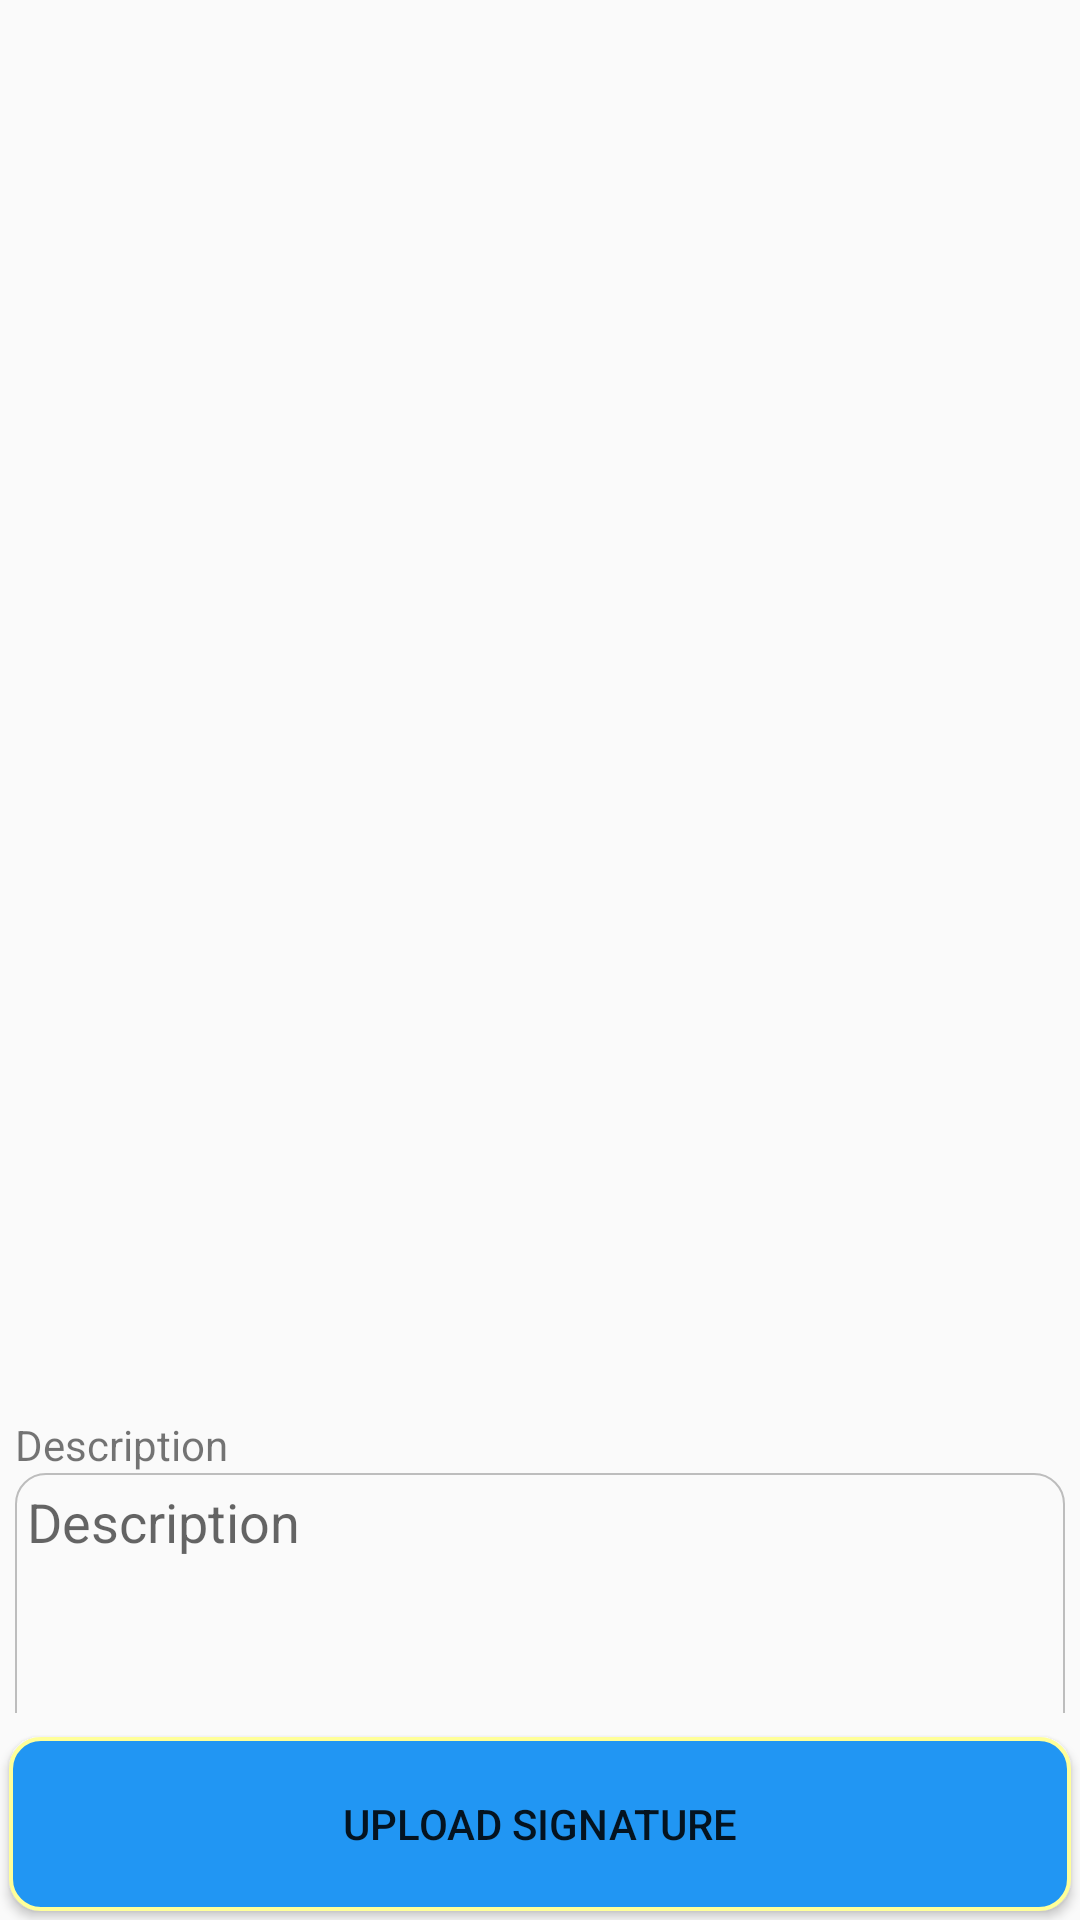

This screen was rendered from an Android layout file. Write that file and the resources it references.
<!-- AndroidManifest.xml: application theme AppTheme -->
<!-- res/layout/activity_signature.xml -->
<?xml version="1.0" encoding="utf-8"?>
<LinearLayout xmlns:android="http://schemas.android.com/apk/res/android"
    xmlns:aapt="http://schemas.android.com/aapt"
    xmlns:app="http://schemas.android.com/apk/res-auto"
    android:layout_width="match_parent"
    android:layout_height="match_parent"
    android:orientation="vertical">

    <LinearLayout
        android:layout_width="match_parent"
        android:layout_height="match_parent"
        android:layout_margin="5dp"
        android:layout_weight="0.2"
        android:orientation="vertical"
        android:weightSum="4">

        <ImageView
            android:id="@+id/image_from_camera"
            android:layout_width="match_parent"
            android:layout_height="match_parent"
            android:layout_weight="0.7"
            android:contentDescription="" />

        <LinearLayout
            android:layout_width="match_parent"
            android:layout_height="match_parent"
            android:layout_weight="1.01"
            android:orientation="vertical">

            <TextView
                android:layout_width="match_parent"
                android:layout_height="wrap_content"
                android:text="@string/description" />

            <EditText
                android:id="@+id/Image_Description"
                android:layout_width="match_parent"
                android:layout_height="match_parent"
                android:background="@drawable/round_corner"
                android:gravity="start"
                android:hint="@string/description" />
        </LinearLayout>
    </LinearLayout>

    <Button
        android:id="@+id/upload_signature"
        android:layout_width="match_parent"
        android:layout_height="match_parent"
        android:layout_gravity="center"
        android:layout_margin="3dp"
        android:layout_weight="1.8"
        android:background="@drawable/allotbutton"
        android:text="@string/Upload_Signature" />
</LinearLayout>
<!-- resources referenced by this layout -->
<resources>
  <!-- drawable allotbutton (drawable) -->
  <?xml version="1.0" encoding="utf-8"?>
  
  <selector xmlns:android="http://schemas.android.com/apk/res/android">
  
      <item android:state_pressed="true">
          <shape>
              <solid android:color="#f44336" />
              <stroke android:width="0dp" android:color="#002966" />
              <corners android:radius="0dp" />
              <padding android:bottom="0dp" android:left="0dp" android:right="0dp" android:top="0dp" />
          </shape>
      </item>
      <item>
          <shape>
              <gradient android:angle="270" android:centerColor="@color/theme_primary" android:endColor="@color/theme_primary" android:startColor="@color/theme_primary" />
              <stroke android:width="1.2dp" android:color="#ff9" />
              <corners android:radius="10dp" />
              <padding android:bottom="0dp" android:left="0dp" android:right="0dp" android:top="0dp" />
          </shape>
      </item>
  
  </selector>
  <string name="Upload_Signature">Upload Signature</string>
  <string name="description">Description</string>
  <style name="AppTheme" parent="Theme.AppCompat.Light.DarkActionBar">
          
          <item name="colorPrimary">@color/colorPrimary</item>
          <item name="colorPrimaryDark">@color/colorPrimaryDark</item>
          <item name="colorAccent">@color/colorAccent</item>
          <item name="drawerArrowStyle">@style/DrawerArrowStyle</item>
          <item name="android:titleTextStyle">@style/ActionBar.TitleTextStyle</item>
          <item name="android:actionBarStyle">@style/MyActionBar</item>
          <item name="android:actionBarTabTextStyle">@style/MyActionBarTabText</item>
          
          <item name="actionBarStyle">@style/MyActionBar</item>
          <item name="actionBarTabTextStyle">@style/MyActionBarTabText</item>
      </style>
  <color name="theme_primary">#2196F3</color>
  <color name="colorPrimary">#FFFFFF</color>
  <color name="colorPrimaryDark">#FFFFFF</color>
  <color name="colorAccent">#f44336</color>
  <style name="DrawerArrowStyle" parent="Widget.AppCompat.DrawerArrowToggle">
          <item name="color">@android:color/holo_red_dark</item>
      </style>
  <style name="ActionBar.TitleTextStyle" parent="@style/TextAppearance.AppCompat.Widget.ActionBar.Title">
          <item name="android:textColor">@color/colorAccent</item>
          <item name="drawerArrowStyle">@style/DrawerArrowStyle</item>
      </style>
  <style name="MyActionBar" parent="@style/Widget.AppCompat.Light.ActionBar.Solid.Inverse">
  
          <item name="android:titleTextStyle">@style/MyActionBar.TitleTextStyle</item>
          
          <item name="titleTextStyle">@style/MyActionBar.TitleTextStyle</item>
      </style>
  <style name="MyActionBarTabText" parent="@style/Widget.AppCompat.ActionBar.TabText">
          <item name="android:textColor">@color/colorAccent</item>
          <item name="drawerArrowStyle">@style/DrawerArrowStyle</item>
      </style>
  <style name="MyActionBar.TitleTextStyle" parent="@style/TextAppearance.AppCompat.Widget.ActionBar.Title">
          <item name="android:textColor">@color/colorAccent</item>
          <item name="drawerArrowStyle">@style/DrawerArrowStyle</item>
      </style>
</resources>
